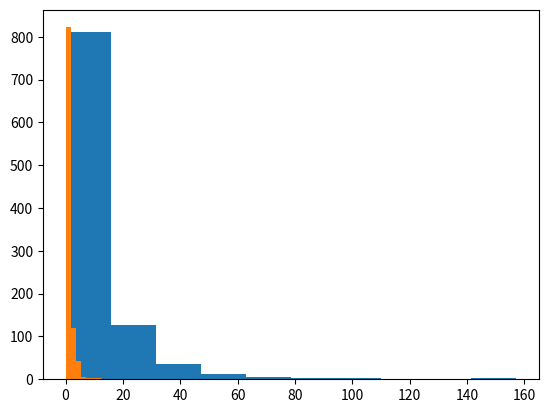

This figure's Python source:
# Observed And Expected Frequencies
# chi-square tests enables us to determine the statistical significance of observing a set of categorical values.
# The chi-squared test enables us to quantify the difference between sets of observed and expected categorical values.




# Calculating Differences
# One way that we can determine the differences between observed and expected values is to compute simple proportional differences.
# our observed values were 10771 Females, and 21790 Males. Our expected values were 16280.5 Females and 16280.5 Males.
# Compute the proportional difference in number of observed Females vs number of expected Females.
female_diff = (10771 - 16280.5)/16280.5
# Compute the proportional difference in number of observed Males vs number of expected Males.
male_diff = (21790 - 16280.5)/16280.5
print(female_diff)
print(male_diff)




# Updating The Formula
"""
What we really want to find is one number that can tell us how much all of our observed counts deviate
from all of their expected counterparts. This will let us figure out if our difference in counts is statistically significant.
We can get one step closer to this by squaring the top term in our difference formula.

Squaring the difference will ensure that all the differences don't sum to zero (you can't have negative squares),
giving us a non-zero number we can use to assess statistical significance.

We can calculate χ**2, the chi-squared value, by adding up all of the squared differences between observed and expected values."""
# Compute the difference in number of observed Females vs number of expected Females using the updated technique.
female_diff = ((10771 - 16280.5)**2)/16280.5
# Compute the difference in number of observed Males vs number of expected Males using the updated technique.
male_diff = ((21790 - 16280.5)**2)/16280.5

gender_chisq = male_diff + female_diff
print(gender_chisq)




# Generating A Distribution
"""
Now that we have a chi-squared value for our observed and expected gender counts,
we need a way to figure out what the chi-squared value represents.
We can translate a chi-squared value into a statistical significance value using a chi-squared sampling distribution.

 A p-value allows us to determine whether the difference between two values is due to chance, or due to an underlying difference."""
"""
We can generate a chi-squared sampling distribution using our expected probabilities.
If we repeatedly generate random samples that contain 32561 samples, and graph the chi-squared value of each sample,
we'll be able to generate a distribution. Here's a rough algorithm:

Randomly generate 32561 numbers that range from 0-1.
Based on the expected probabilities, assign Male or Female to each number.
Compute the observed frequences of Male and Female.
Compute the chi-squared value and save it.
Repeat several times.
Create a histogram of all the chi-squared values.

By comparing our chi-squared value to the distribution, and seeing what percentage of the distribution is greater than our value,
we'll get a p-value. For instance, if 5% of the values in the distribution are greater than our chi-squared value, the p-value is .05."""
import numpy as np
import matplotlib.pyplot as plt
chi_squared_values = []
# Inside a for loop that repeats 1000 times
for time in range(1000):
    # Use the numpy.random.random function to generate 32561 numbers between 0.0 and 1.0
    # numpy.random.random() : Return random floats in the half-open interval [0.0, 1.0).
    # pass in 32561, into the function to get a vector with 32561 elements.
    random = np.random.random(32561,)
    # For each of the numbers, if it is less than .5, replace it with 0, otherwise replace it with 1
    for index in range(0, len(random)):
        if random[index] < 0.5:
            random[index] = 0
        # another way -> random[index][random[index] < .5] = 0
        else:
            random[index] = 1
    # Count up how many times 0 occurs (Male frequency), and how many times 1 occurs (Female frequency)
    male_count = 0
    female_count = 0
    for index in range(0, len(random)):
        if random[index] == 0:
            male_count += 1
        # another way -> male_count = len(sequence[sequence == 0])
        else:
            female_count += 1
    # Compute male_diff by subtracting the expected Male count from the observed Male count, squaring it, and dividing by the expected Male count.
    male_diff = ((male_count - 16280.5)**2)/1680.5
    # Compute female_diff by subtracting the expected Female count from the observed Female count, squaring it, and dividing by the expected Female count.
    female_diff = ((female_count - 16280.5) ** 2) / 1680.5
    # Add up male_diff and female_diff to get the chi-squared vlaue.
    chi_values = male_diff + female_diff
    # Append the chi-squared value to chi_squared_values.
    chi_squared_values.append(chi_values)

plt.hist(chi_squared_values)
plt.show()

""" Findings:
In the last screen, our calculated chi-squared value is greater than all the values in the distribution, so our p-value is 0,
indicating that our result is statistically significant.
You may recall from the last mission that .05 is the typical threshold for statistical significance,
and anything below it is considered significant."""




# Statistical Significance
""" we get a p-value of 0. This means that there is a 0% chance that we could get such a result randomly.
Indicate that we need to investigate our data collection techniques more closely to figure out why such a result occurred."""




# Smaller Samples
# One interesting thing about chi-squared values is that they get smaller as the sample size decreases.
# As sample size changes, the chi-squared value changes proportionally.
# Let's say our observed values are 107.71 Females, and 217.90 Males. Our expected values are 162.805 Females and 162.805 Males.
# Compute the difference in number of observed Females vs number of expected Females using the new formula.
female_diff = ((107.71 - 162.805)**2)/162.805
# Compute the difference in number of observed Males vs number of expected Males using the new formula.
male_diff = ((217.90 - 162.805)**2)/162.805
# Add male_diff and female_diff together and assign to the variable gender_chisq
gender_chisq = female_diff + male_diff
print(gender_chisq)





# Sampling Distribution Equality
# As sample sizes get larger, seeing large deviations from the expected probabilities gets less and less likely.
"""Chi-squared values for the same sized effect increase as sample size increases,
but the chance of getting a high chi-squared value decreases as the sample gets larger.
These two effects offset each other, and a chi-squared sampling distribution constructed when sampling 200 items for each iteration
will look identical to one sampling 1000 items.
This enables us to easily compare any chi-squared value to a master sampling distribution
to determine statistical significance, no matter what sample size the chi-squared value was created with."""
chi_squared_values = []
for time in range(1000):
    # Use the numpy.random.random function to generate 300 numbers between 0.0 and 1.0
    # numpy.random.random() : Return random floats in the half-open interval [0.0, 1.0).
    # pass in 300, into the function to get a vector with 300 elements.
    random = np.random.random(300,)
    # For each of the numbers, if it is less than .5, replace it with 0, otherwise replace it with 1
    for index in range(0, len(random)):
        if random[index] < 0.5:
            random[index] = 0
        # another way -> random[index][random[index] < .5] = 0
        else:
            random[index] = 1
    # Count up how many times 0 occurs (Male frequency), and how many times 1 occurs (Female frequency)
    male_count = 0
    female_count = 0
    for index in range(0, len(random)):
        if random[index] == 0:
            male_count += 1
        # another way -> male_count = len(sequence[sequence == 0])
        else:
            female_count += 1
    # Compute male_diff by subtracting the expected Male count from the observed Male count, squaring it, and dividing by the expected Male count.
    male_diff = ((male_count - 150)**2)/150
    # Compute female_diff by subtracting the expected Female count from the observed Female count, squaring it, and dividing by the expected Female count.
    female_diff = ((female_count - 150) ** 2) / 150
    # Add up male_diff and female_diff to get the chi-squared vlaue.
    chi_values = male_diff + female_diff
    # Append the chi-squared value to chi_squared_values.
    chi_squared_values.append(chi_values)

plt.hist(chi_squared_values)
plt.show()





# Degrees Of Freedom
"""
A degree of freedom is the number of values that can vary without the other values being "locked in".
In the case of our two categories, there is actually only one degree of freedom.
Degrees of freedom are an important statistical concept that will come up repeatedly, both in this mission and after.
"""




# Increasing Degrees Of Freedom
"""
We can actually work with any number of categories, and any number of degrees of freedom.
We can accomplish this using largely the same formula we've been using,
but we will need to generate new sampling distributions for each number of degrees of freedom."""
# If we look at the race column of the income data, the possible values are White, Black, Asian-Pac-Islander, Amer-Indian-Eskimo, and Other.
diffs = []
observed = [27816, 3124, 1039, 311, 271]
expected = [26146.5, 3939.9, 944.3, 260.5, 1269.8]

# for i,j in enumerate(list) will print out the values along with the index
for i, obs in enumerate(observed):
    exp = expected[i]
    diff = (obs - exp) ** 2 / exp
    diffs.append(diff)

race_chisq = sum(diffs)





# Using SciPy
"""Rather than constructing another chi-squared sampling distribution for 4 degrees of freedom,
we can use a function from the SciPy library to do it more quickly.
The scipy.stats.chisquare function takes in an array of observed frequences, and an array of expected frequencies,
and returns a tuple containing both the chi-squared value and the matching p-value that we can use to check for statistical significance.
"""
"""Example
import numpy as np
from scipy.stats import chisquare

observed = np.array([5, 10, 15])
expected = np.array([7, 11, 12])
chisquare_value, pvalue = chisquare(observed, expected)

The scipy.stats.chisquare function returns a list,
so we can assign each item in the list to a separate variable using 2 variable names separated with a comma."""
from scipy.stats import chisquare
import numpy as np
observed = np.array([27816, 3124, 1039, 311, 271])
expected = np.array([26146.5, 3939.9, 944.3, 260.5, 1269.8])
chisq_value, race_pvalue = chisquare(observed, expected)
print(chisq_value)
print(race_pvalue)